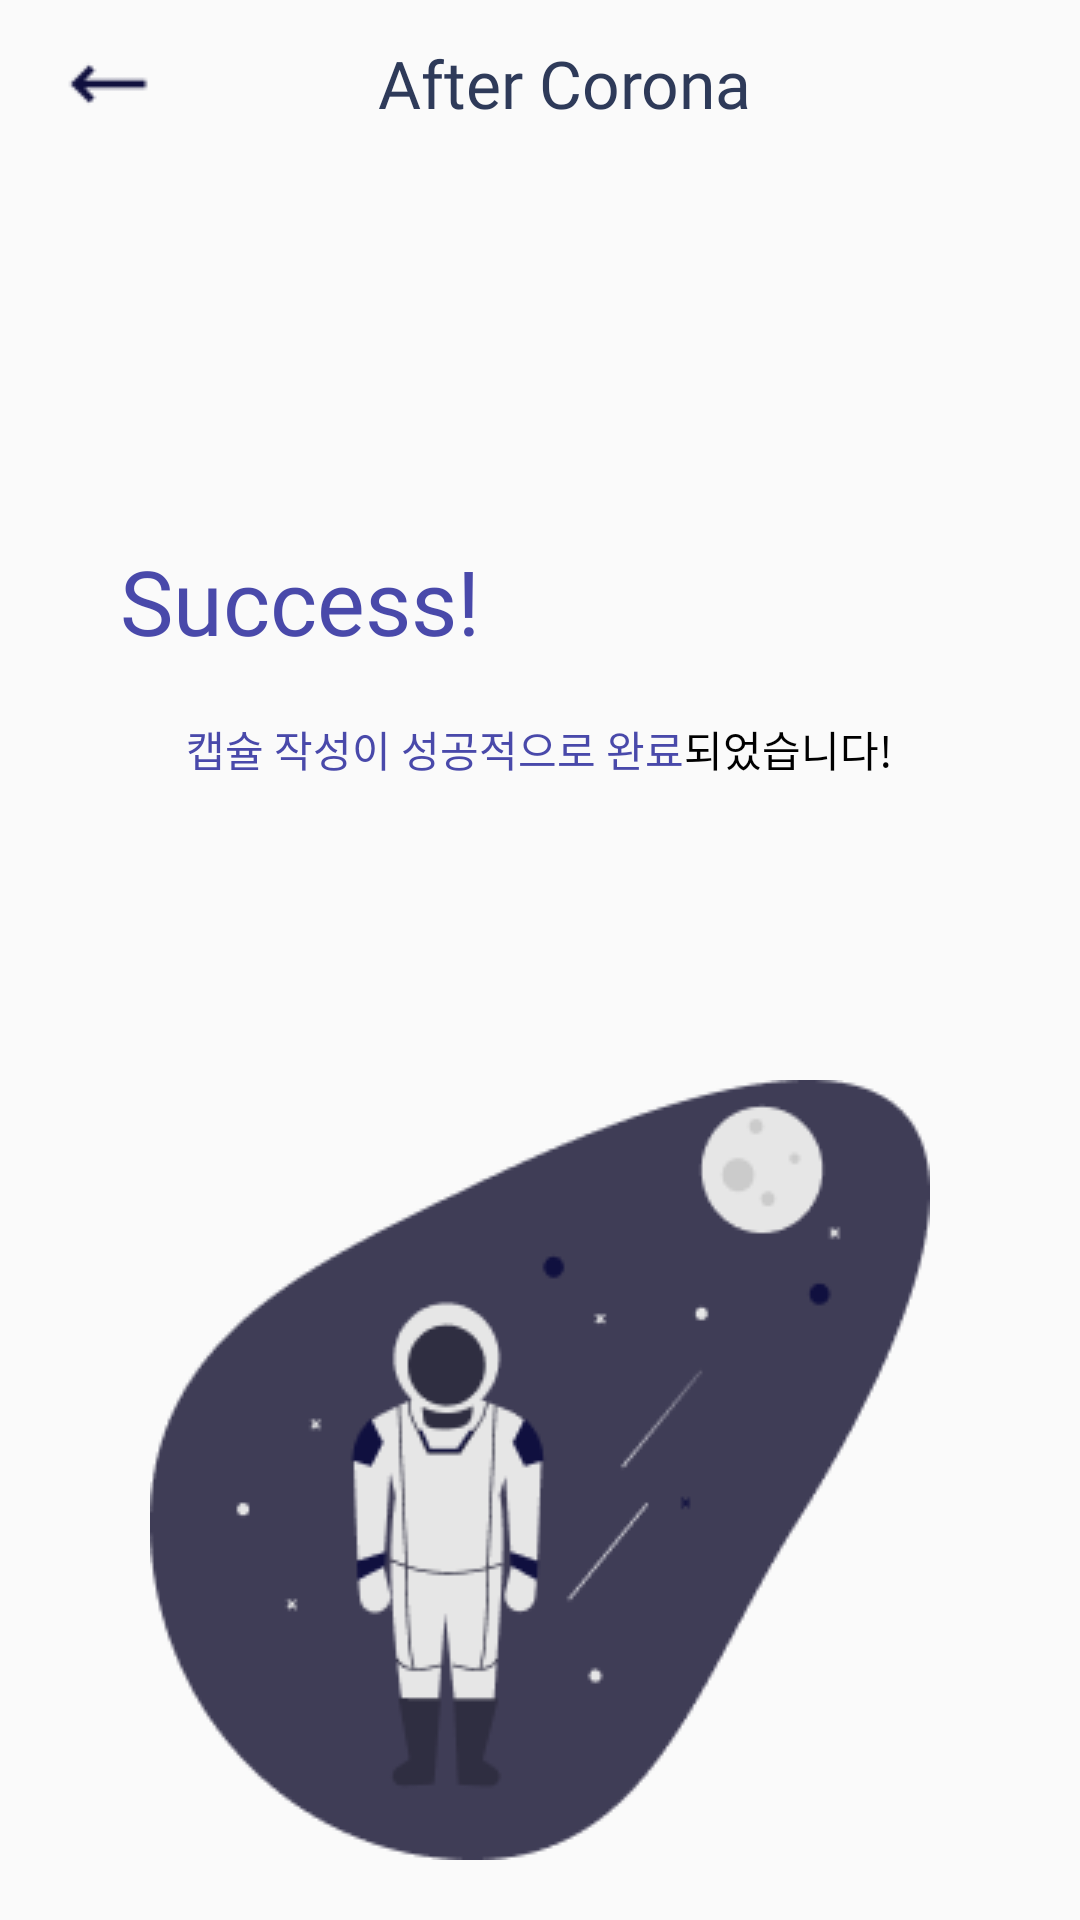

The Android layout XML behind this screen, and the referenced resources:
<!-- AndroidManifest.xml: application theme Theme.AppCompat.Light.NoActionBar -->
<!-- res/layout/activity_capsule_success.xml -->
<?xml version="1.0" encoding="utf-8"?>
<FrameLayout xmlns:android="http://schemas.android.com/apk/res/android"
    xmlns:tools="http://schemas.android.com/tools"
    android:layout_width="match_parent"
    android:layout_height="match_parent"
    xmlns:app="http://schemas.android.com/apk/res-auto"
    tools:context=".view.CapsuleSuccessActivity">

    <com.google.android.material.appbar.MaterialToolbar
        android:id="@+id/main_toolbar"
        android:layout_width="match_parent"
        android:layout_height="wrap_content"
        app:layout_constraintTop_toTopOf="parent"
        app:layout_constraintStart_toStartOf="parent">

        <androidx.constraintlayout.widget.ConstraintLayout
            android:layout_width="match_parent"
            android:layout_height="wrap_content">


            <ImageView
                android:layout_width="wrap_content"
                android:layout_height="wrap_content"
                android:background="@drawable/long_left"
                android:layout_marginEnd="75dp"
                app:layout_constraintTop_toTopOf="@id/main_toolbar_title"
                app:layout_constraintEnd_toStartOf="@id/main_toolbar_title"/>


            <TextView
                app:layout_constraintTop_toTopOf="parent"
                app:layout_constraintStart_toStartOf="parent"
                android:layout_marginStart="110dp"
                android:id="@+id/main_toolbar_title"
                android:layout_width="wrap_content"
                android:layout_height="wrap_content"
                android:text="After Corona"
                android:textSize="22sp"
                android:fontFamily="@font/tfile_bold"
                android:textColor="@color/bottom"
                />




        </androidx.constraintlayout.widget.ConstraintLayout>
    </com.google.android.material.appbar.MaterialToolbar>

    <androidx.constraintlayout.widget.ConstraintLayout
        android:layout_width="match_parent"
        android:layout_height="match_parent">

        <TextView
            android:id="@+id/success_title"
            android:text="Success!"
            android:layout_width="wrap_content"
            android:layout_height="wrap_content"
            android:textSize="30dp"
            android:fontFamily="@font/tfile_bold"
            android:layout_marginTop="180dp"
            android:layout_marginStart="40dp"
            android:textColor="#4949AA"
            app:layout_constraintTop_toTopOf="parent"
            app:layout_constraintStart_toStartOf="parent"/>

        <TextView
            android:id="@+id/success_content1"
            android:layout_width="wrap_content"
            android:layout_height="wrap_content"
            android:text="캡슐 작성이 성공적으로 완료"
            android:textColor="#4949AA"
            android:fontFamily="@font/applesdgothicm"
            android:textSize="14dp"
            app:layout_constraintStart_toStartOf="parent"
            app:layout_constraintTop_toBottomOf="@id/success_title"
            android:layout_marginStart="62dp"
            android:layout_marginTop="19dp"/>

        <TextView
            android:id="@+id/success_content2"
            android:layout_width="wrap_content"
            android:layout_height="wrap_content"
            android:text="되었습니다!"
            android:textColor="#000000"
            android:fontFamily="@font/applesdgothicm"
            android:textSize="14dp"
            app:layout_constraintStart_toEndOf="@id/success_content1"
            app:layout_constraintTop_toBottomOf="@id/success_title"
            android:layout_marginTop="19dp"/>


        <ImageView
            android:layout_width="wrap_content"
            android:layout_height="wrap_content"
            android:background="@drawable/success_capsule"
            app:layout_constraintTop_toBottomOf="@id/success_content2"
            app:layout_constraintStart_toStartOf="parent"
            app:layout_constraintEnd_toEndOf="parent"
            android:layout_marginTop="100dp"/>





    </androidx.constraintlayout.widget.ConstraintLayout>
</FrameLayout>
<!-- resources referenced by this layout -->
<resources>
  <color name="bottom">#2E3A59</color>
  <!-- drawable long_left: png bitmap (drawable-v24, 289 bytes) -->
  <!-- drawable success_capsule: png bitmap (drawable-v24, 11827 bytes) -->
</resources>
